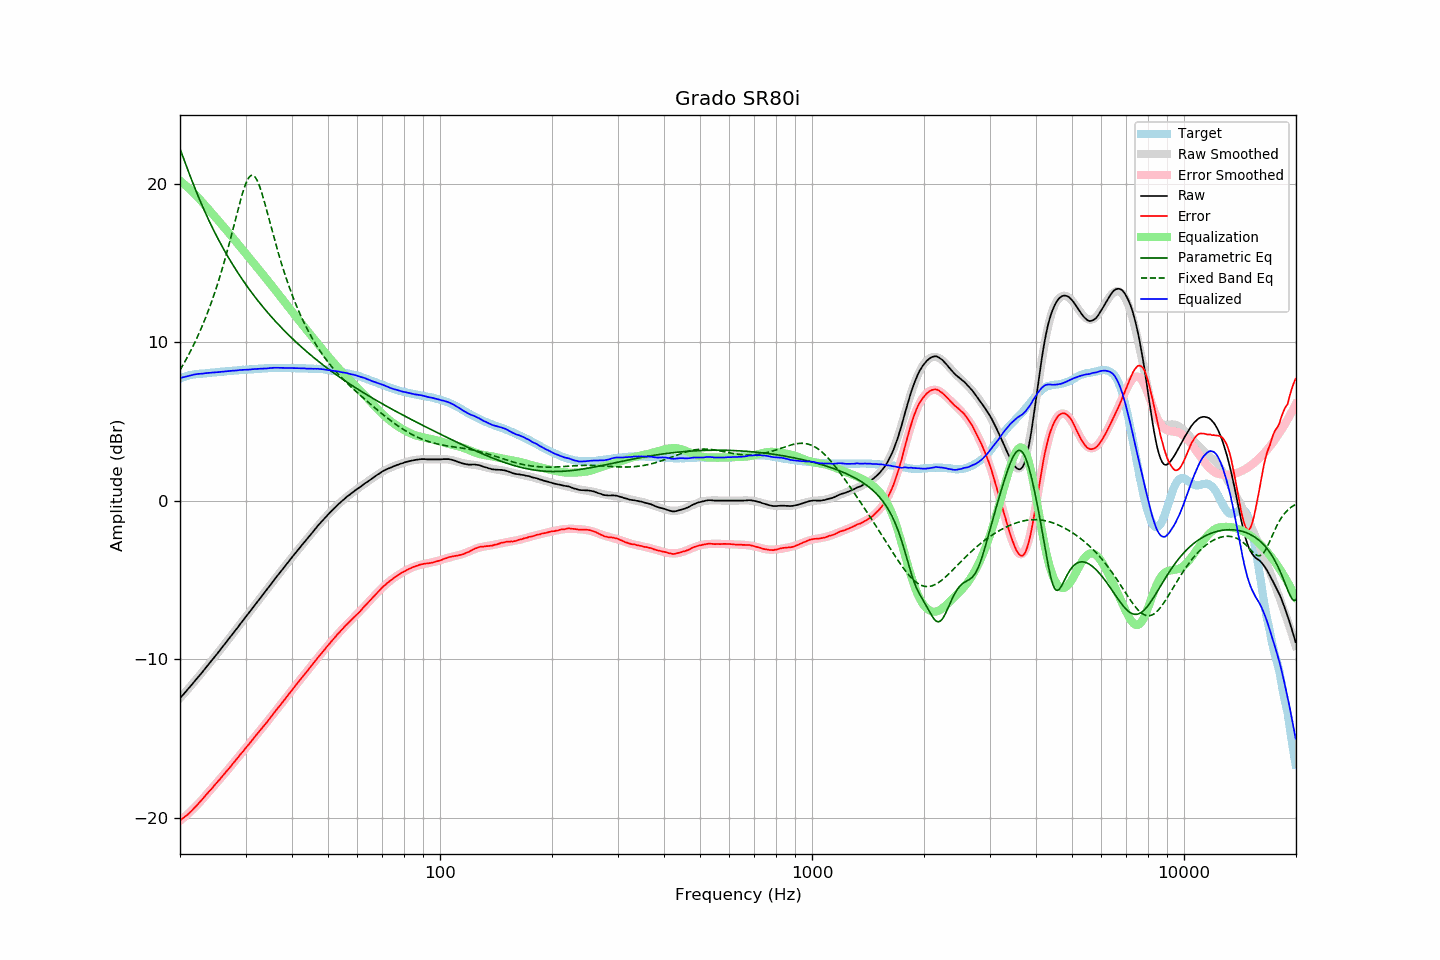

The data file committed next to this chart (first rows):
frequency, raw, error, smoothed, error_smoothed, equalization, parametric_eq, fixed_band_eq, equalized_raw, equalized_smoothed, target
20.00, -12.45, -20.16, -12.45, -20.18, 20.18, 22.19, 8.24, 7.72, 7.73, 7.70
20.20, -12.33, -20.08, -12.34, -20.09, 20.09, 21.92, 8.41, 7.76, 7.76, 7.74
20.40, -12.22, -20.01, -12.22, -20.01, 20.01, 21.64, 8.59, 7.79, 7.79, 7.78
20.61, -12.11, -19.92, -12.11, -19.92, 19.92, 21.37, 8.77, 7.82, 7.82, 7.81
20.81, -11.99, -19.85, -11.99, -19.83, 19.83, 21.09, 8.95, 7.84, 7.84, 7.85
21.02, -11.87, -19.77, -11.87, -19.74, 19.74, 20.82, 9.14, 7.87, 7.87, 7.89
21.23, -11.75, -19.67, -11.75, -19.65, 19.65, 20.56, 9.33, 7.89, 7.89, 7.91
21.44, -11.63, -19.57, -11.63, -19.55, 19.55, 20.29, 9.53, 7.92, 7.92, 7.93
21.66, -11.51, -19.47, -11.51, -19.45, 19.45, 20.03, 9.73, 7.94, 7.94, 7.95
21.87, -11.39, -19.36, -11.39, -19.35, 19.35, 19.78, 9.94, 7.96, 7.96, 7.96
22.09, -11.27, -19.26, -11.27, -19.25, 19.25, 19.53, 10.15, 7.98, 7.98, 7.98
22.31, -11.15, -19.15, -11.15, -19.15, 19.15, 19.28, 10.37, 7.99, 7.99, 7.99
22.54, -11.03, -19.04, -11.03, -19.04, 19.04, 19.04, 10.60, 8.00, 8.01, 8.00
22.76, -10.91, -18.93, -10.91, -18.92, 18.92, 18.80, 10.83, 8.01, 8.02, 8.01
22.99, -10.79, -18.81, -10.78, -18.81, 18.81, 18.56, 11.06, 8.02, 8.02, 8.01
23.22, -10.66, -18.69, -10.66, -18.69, 18.69, 18.33, 11.31, 8.03, 8.03, 8.02
23.45, -10.53, -18.57, -10.54, -18.58, 18.58, 18.11, 11.56, 8.05, 8.04, 8.03
23.69, -10.42, -18.46, -10.41, -18.46, 18.46, 17.89, 11.82, 8.05, 8.05, 8.04
23.92, -10.28, -18.34, -10.29, -18.35, 18.35, 17.67, 12.09, 8.07, 8.06, 8.05
24.16, -10.16, -18.24, -10.16, -18.23, 18.23, 17.46, 12.36, 8.07, 8.07, 8.07
24.40, -10.03, -18.13, -10.04, -18.11, 18.11, 17.25, 12.65, 8.08, 8.08, 8.09
24.65, -9.91, -18.00, -9.91, -18.00, 18.00, 17.04, 12.94, 8.08, 8.09, 8.08
24.89, -9.78, -17.88, -9.78, -17.88, 17.88, 16.84, 13.24, 8.10, 8.10, 8.09
25.14, -9.66, -17.77, -9.66, -17.76, 17.76, 16.64, 13.55, 8.10, 8.11, 8.10
25.39, -9.53, -17.65, -9.53, -17.65, 17.65, 16.45, 13.86, 8.12, 8.12, 8.11
25.65, -9.40, -17.54, -9.40, -17.53, 17.53, 16.26, 14.19, 8.13, 8.13, 8.13
25.91, -9.28, -17.41, -9.27, -17.41, 17.41, 16.07, 14.53, 8.14, 8.14, 8.13
26.16, -9.14, -17.29, -9.14, -17.29, 17.29, 15.89, 14.88, 8.15, 8.15, 8.14
26.43, -9.02, -17.17, -9.02, -17.17, 17.17, 15.71, 15.23, 8.16, 8.16, 8.15
26.69, -8.88, -17.05, -8.89, -17.05, 17.05, 15.53, 15.60, 8.17, 8.17, 8.16
26.96, -8.75, -16.94, -8.75, -16.93, 16.93, 15.36, 15.97, 8.17, 8.17, 8.18
27.23, -8.62, -16.82, -8.62, -16.81, 16.81, 15.19, 16.35, 8.18, 8.18, 8.19
27.50, -8.49, -16.69, -8.49, -16.69, 16.69, 15.02, 16.74, 8.19, 8.19, 8.19
27.77, -8.36, -16.56, -8.36, -16.56, 16.56, 14.86, 17.14, 8.20, 8.20, 8.19
28.05, -8.23, -16.45, -8.23, -16.44, 16.44, 14.69, 17.53, 8.21, 8.21, 8.21
28.33, -8.10, -16.32, -8.10, -16.32, 16.32, 14.53, 17.93, 8.22, 8.22, 8.21
28.62, -7.98, -16.20, -7.97, -16.20, 16.20, 14.38, 18.33, 8.22, 8.23, 8.22
28.90, -7.83, -16.07, -7.84, -16.07, 16.07, 14.22, 18.71, 8.24, 8.23, 8.23
29.19, -7.70, -15.94, -7.71, -15.95, 15.95, 14.07, 19.08, 8.25, 8.24, 8.23
29.48, -7.57, -15.84, -7.58, -15.82, 15.82, 13.92, 19.42, 8.25, 8.25, 8.26
29.78, -7.44, -15.70, -7.44, -15.70, 15.70, 13.77, 19.74, 8.26, 8.26, 8.25
30.08, -7.32, -15.58, -7.31, -15.57, 15.57, 13.63, 20.01, 8.26, 8.26, 8.26
30.38, -7.18, -15.45, -7.18, -15.45, 15.45, 13.49, 20.24, 8.27, 8.27, 8.26
30.68, -7.05, -15.34, -7.05, -15.33, 15.33, 13.35, 20.40, 8.27, 8.28, 8.28
30.99, -6.92, -15.21, -6.92, -15.20, 15.20, 13.21, 20.50, 8.28, 8.28, 8.28
31.30, -6.78, -15.07, -6.79, -15.08, 15.08, 13.07, 20.53, 8.29, 8.29, 8.28
31.61, -6.65, -14.95, -6.66, -14.96, 14.96, 12.94, 20.48, 8.30, 8.30, 8.29
31.93, -6.53, -14.83, -6.53, -14.83, 14.83, 12.80, 20.37, 8.31, 8.31, 8.30
32.24, -6.39, -14.70, -6.40, -14.71, 14.71, 12.67, 20.19, 8.32, 8.31, 8.30
32.57, -6.26, -14.59, -6.27, -14.59, 14.59, 12.55, 19.96, 8.32, 8.32, 8.32
32.89, -6.13, -14.46, -6.13, -14.46, 14.46, 12.42, 19.68, 8.33, 8.33, 8.32
33.22, -6.00, -14.34, -6.00, -14.33, 14.33, 12.29, 19.37, 8.33, 8.33, 8.33
33.55, -5.87, -14.22, -5.87, -14.21, 14.21, 12.17, 19.03, 8.34, 8.34, 8.34
33.89, -5.74, -14.10, -5.73, -14.08, 14.08, 12.05, 18.66, 8.34, 8.35, 8.35
34.23, -5.61, -13.97, -5.60, -13.96, 13.96, 11.93, 18.29, 8.34, 8.35, 8.35
34.57, -5.47, -13.84, -5.47, -13.83, 13.83, 11.81, 17.91, 8.36, 8.36, 8.36
34.92, -5.33, -13.70, -5.34, -13.70, 13.70, 11.70, 17.53, 8.37, 8.37, 8.36
35.27, -5.20, -13.58, -5.21, -13.58, 13.58, 11.58, 17.15, 8.37, 8.37, 8.37
35.62, -5.06, -13.44, -5.07, -13.45, 13.45, 11.47, 16.77, 8.38, 8.37, 8.37
35.97, -4.93, -13.31, -4.94, -13.32, 13.32, 11.36, 16.40, 8.39, 8.38, 8.37
... 635 more rows
